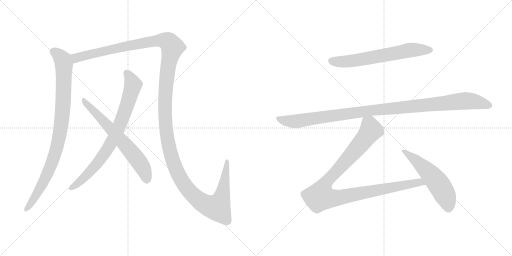
t = 0.00 s
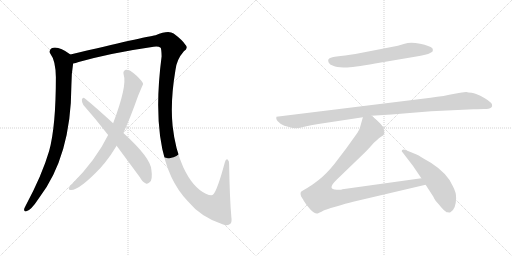
t = 1.77 s
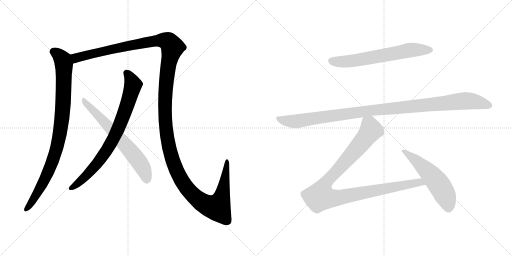
t = 3.54 s
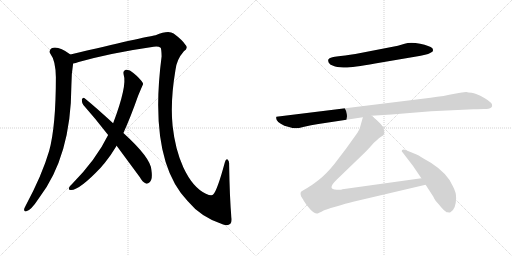
t = 5.31 s
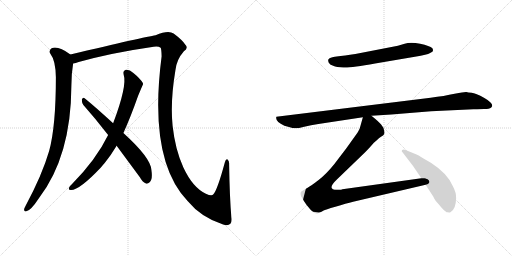
t = 7.08 s
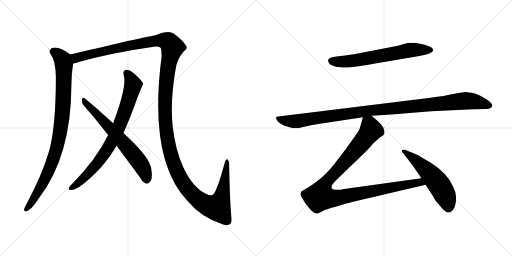
t = 8.85 s

The animated SVG that drew these frames (rendered in a browser with its animation timeline set to each time). Animation: 8 CSS @keyframes rules; one cycle of 8.85 s.

<svg version="1.1" viewBox="0 0 2048 1024" xmlns="http://www.w3.org/2000/svg">
  <g stroke="lightgray" stroke-dasharray="1,1" stroke-width="1" transform="scale(4, 4)">
    <line x1="0" y1="0" x2="256" y2="256"></line>
    <line x1="256" y1="0" x2="0" y2="256"></line>
    <line x1="128" y1="0" x2="128" y2="256"></line>
    <line x1="0" y1="128" x2="256" y2="128"></line>
    <line x1="256" y1="0" x2="512" y2="256"></line>
    <line x1="512" y1="0" x2="256" y2="256"></line>
    <line x1="384" y1="0" x2="384" y2="256"></line>
    <line x1="256" y1="128" x2="512" y2="128"></line>
  </g>
<g transform="scale(1, -1) translate(0, -850)">
   <style type="text/css">
    @keyframes keyframes0 {
      from {
       stroke: black;
       stroke-dashoffset: 934;
       stroke-width: 128;
       }
       75% {
       animation-timing-function: step-end;
       stroke: black;
       stroke-dashoffset: 0;
       stroke-width: 128;
       }
       to {
       stroke: black;
       stroke-width: 1024;
       }
       }
       #make-me-a-hanzi-animation-0 {
         animation: keyframes0 1.010091s both;
         animation-delay: 0.000000s;
         animation-timing-function: linear;
       }
    @keyframes keyframes1 {
      from {
       stroke: black;
       stroke-dashoffset: 1596;
       stroke-width: 128;
       }
       84% {
       animation-timing-function: step-end;
       stroke: black;
       stroke-dashoffset: 0;
       stroke-width: 128;
       }
       to {
       stroke: black;
       stroke-width: 1024;
       }
       }
       #make-me-a-hanzi-animation-1 {
         animation: keyframes1 1.548828s both;
         animation-delay: 1.010091s;
         animation-timing-function: linear;
       }
    @keyframes keyframes2 {
      from {
       stroke: black;
       stroke-dashoffset: 800;
       stroke-width: 128;
       }
       72% {
       animation-timing-function: step-end;
       stroke: black;
       stroke-dashoffset: 0;
       stroke-width: 128;
       }
       to {
       stroke: black;
       stroke-width: 1024;
       }
       }
       #make-me-a-hanzi-animation-2 {
         animation: keyframes2 0.901042s both;
         animation-delay: 2.558919s;
         animation-timing-function: linear;
       }
    @keyframes keyframes3 {
      from {
       stroke: black;
       stroke-dashoffset: 663;
       stroke-width: 128;
       }
       68% {
       animation-timing-function: step-end;
       stroke: black;
       stroke-dashoffset: 0;
       stroke-width: 128;
       }
       to {
       stroke: black;
       stroke-width: 1024;
       }
       }
       #make-me-a-hanzi-animation-3 {
         animation: keyframes3 0.789551s both;
         animation-delay: 3.459961s;
         animation-timing-function: linear;
       }
    @keyframes keyframes4 {
      from {
       stroke: black;
       stroke-dashoffset: 656;
       stroke-width: 128;
       }
       68% {
       animation-timing-function: step-end;
       stroke: black;
       stroke-dashoffset: 0;
       stroke-width: 128;
       }
       to {
       stroke: black;
       stroke-width: 1024;
       }
       }
       #make-me-a-hanzi-animation-4 {
         animation: keyframes4 0.783854s both;
         animation-delay: 4.249512s;
         animation-timing-function: linear;
       }
    @keyframes keyframes5 {
      from {
       stroke: black;
       stroke-dashoffset: 1109;
       stroke-width: 128;
       }
       78% {
       animation-timing-function: step-end;
       stroke: black;
       stroke-dashoffset: 0;
       stroke-width: 128;
       }
       to {
       stroke: black;
       stroke-width: 1024;
       }
       }
       #make-me-a-hanzi-animation-5 {
         animation: keyframes5 1.152507s both;
         animation-delay: 5.033366s;
         animation-timing-function: linear;
       }
    @keyframes keyframes6 {
      from {
       stroke: black;
       stroke-dashoffset: 1063;
       stroke-width: 128;
       }
       78% {
       animation-timing-function: step-end;
       stroke: black;
       stroke-dashoffset: 0;
       stroke-width: 128;
       }
       to {
       stroke: black;
       stroke-width: 1024;
       }
       }
       #make-me-a-hanzi-animation-6 {
         animation: keyframes6 1.115072s both;
         animation-delay: 6.185873s;
         animation-timing-function: linear;
       }
    @keyframes keyframes7 {
      from {
       stroke: black;
       stroke-dashoffset: 559;
       stroke-width: 128;
       }
       65% {
       animation-timing-function: step-end;
       stroke: black;
       stroke-dashoffset: 0;
       stroke-width: 128;
       }
       to {
       stroke: black;
       stroke-width: 1024;
       }
       }
       #make-me-a-hanzi-animation-7 {
         animation: keyframes7 0.704915s both;
         animation-delay: 7.300945s;
         animation-timing-function: linear;
       }
</style>
<path d="M 281.5 632.0 Q 232.5 668.0 206.5 657.0 Q 193.5 648.0 201.5 635.0 Q 222.5 608.0 223.5 541.0 Q 223.5 343.0 196.5 246.0 Q 168.5 150.0 102.5 27.0 Q 98.5 20.0 96.5 14.0 Q 95.5 2.0 105.5 5.0 Q 123.5 8.0 155.5 57.0 Q 284.5 225.0 285.5 507.0 Q 285.5 555.0 292.5 596.0 C 296.5 622.0 296.5 622.0 281.5 632.0 Z" fill="lightgray"></path> 
<path d="M 925.5 -19.0 Q 918.5 60.0 916.5 193.0 Q 917.5 206.0 910.5 212.0 Q 903.5 216.0 899.5 201.0 Q 869.5 90.0 853.5 73.0 Q 847.5 64.0 823.5 75.0 Q 771.5 99.0 733.5 180.0 Q 700.5 253.0 690.5 346.0 Q 680.5 443.0 701.5 568.0 Q 705.5 611.0 735.5 645.0 Q 754.5 658.0 741.5 671.0 Q 729.5 690.0 694.5 716.0 Q 673.5 731.0 622.5 709.0 Q 580.5 703.0 281.5 632.0 C 252.5 625.0 263.5 588.0 292.5 596.0 Q 302.5 597.0 314.5 602.0 Q 447.5 639.0 614.5 663.0 Q 633.5 666.0 642.5 659.0 Q 645.5 656.0 646.5 625.0 Q 592.5 210.0 750.5 46.0 Q 804.5 -20.0 892.5 -48.0 Q 911.5 -55.0 921.5 -45.0 Q 928.5 -38.0 925.5 -19.0 Z" fill="lightgray"></path> 
<path d="M 493.5 318.0 Q 521.5 379.0 552.5 467.0 Q 571.5 512.0 572.5 514.0 Q 571.5 517.0 571.5 518.0 Q 559.5 537.0 533.5 558.0 Q 517.5 573.0 503.5 571.0 Q 490.5 567.0 494.5 552.0 Q 509.5 507.0 452.5 357.0 L 432.5 310.0 Q 384.5 211.0 285.5 111.0 Q 279.5 107.0 276.5 100.0 Q 272.5 90.0 282.5 90.0 Q 315.5 87.0 403.5 180.0 Q 410.5 189.0 419.5 199.0 Q 444.5 230.0 466.5 267.0 L 493.5 318.0 Z" fill="lightgray"></path> 
<path d="M 466.5 267.0 L 559.5 141.0 Q 569.5 122.0 583.5 116.0 Q 590.5 113.0 598.5 121.0 Q 611.5 131.0 605.5 171.0 Q 602.5 219.0 493.5 318.0 L 452.5 357.0 Q 380.5 423.0 338.5 457.0 Q 331.5 463.0 327.5 452.0 Q 326.5 440.0 333.5 430.0 Q 381.5 376.0 432.5 310.0 L 466.5 267.0 Z" fill="lightgray"></path> 
<path d="M 1500.5 596.0 L 1659.5 623.0 Q 1711.5 632.0 1718.5 637.0 L 1729.5 643.0 Q 1734.5 648.0 1729.5 657.0 Q 1719.5 667.0 1680.5 675.0 Q 1641.5 683.0 1618.5 675.0 L 1591.5 667.0 L 1421.5 634.0 Q 1377.5 627.0 1346.5 624.0 Q 1316.5 620.0 1313.5 612.0 Q 1311.5 609.0 1314.5 600.0 Q 1318.5 591.0 1332.5 587.0 Q 1346.5 581.0 1373.5 580.0 Q 1401.5 578.0 1500.5 596.0 Z" fill="lightgray"></path> 
<path d="M 1722.5 459.0 L 1105.5 383.0 Q 1099.5 365.0 1137.5 347.0 L 1159.5 341.0 Q 1180.5 333.0 1212.5 342.0 Q 1245.5 350.0 1273.5 354.0 L 1451.5 381.0 L 1485.5 387.0 L 1565.5 392.0 L 1724.5 405.0 L 1893.5 413.0 Q 1940.5 415.0 1943.5 414.0 Q 1962.5 413.0 1968.5 425.0 Q 1972.5 438.0 1937.5 458.0 Q 1902.5 478.0 1886.5 479.0 Q 1871.5 480.0 1865.5 482.0 Q 1859.5 483.0 1818.5 475.0 Q 1777.5 466.0 1722.5 459.0 Z" fill="lightgray"></path> 
<path d="M 1451.5 381.0 L 1442.5 349.0 Q 1439.5 333.0 1430.5 320.0 L 1385.5 257.0 L 1337.5 194.0 Q 1305.5 154.0 1274.5 130.0 Q 1243.5 106.0 1230.5 99.0 Q 1217.5 92.0 1208.5 86.0 Q 1197.5 82.0 1205.5 62.0 Q 1207.5 61.0 1215.5 46.0 Q 1224.5 31.0 1241.5 12.0 Q 1259.5 -7.0 1270.5 -4.0 Q 1289.5 4.0 1294.5 8.0 Q 1300.5 11.0 1341.5 23.0 Q 1385.5 37.0 1412.5 43.0 L 1702.5 111.0 C 1731.5 118.0 1715.5 141.0 1685.5 137.0 L 1369.5 93.0 Q 1364.5 91.0 1359.5 91.0 L 1347.5 91.0 Q 1304.5 91.0 1347.5 132.0 L 1460.5 241.0 Q 1477.5 258.0 1495.5 279.0 Q 1518.5 300.0 1525.5 304.0 Q 1533.5 308.0 1535.5 312.0 Q 1538.5 315.0 1536.5 328.0 Q 1534.5 340.0 1524.5 352.0 Q 1515.5 363.0 1485.5 387.0 C 1462.5 406.0 1459.5 409.0 1451.5 381.0 Z" fill="lightgray"></path> 
<path d="M 1702.5 111.0 L 1733.5 63.0 Q 1738.5 50.0 1756.5 31.0 Q 1771.5 12.0 1777.5 8.0 L 1786.5 1.0 L 1792.5 1.0 Q 1796.5 -1.0 1801.5 1.0 Q 1823.5 12.0 1824.5 57.0 Q 1825.5 79.0 1811.5 105.0 Q 1790.5 156.0 1723.5 199.0 Q 1684.5 221.0 1676.5 227.0 Q 1668.5 232.0 1651.5 238.0 L 1624.5 249.0 Q 1614.5 254.0 1608.5 250.0 Q 1603.5 245.0 1611.5 239.0 L 1651.5 187.0 L 1685.5 137.0 L 1702.5 111.0 Z" fill="lightgray"></path> 
      <clipPath id="make-me-a-hanzi-clip-0">
      <path d="M 281.5 632.0 Q 232.5 668.0 206.5 657.0 Q 193.5 648.0 201.5 635.0 Q 222.5 608.0 223.5 541.0 Q 223.5 343.0 196.5 246.0 Q 168.5 150.0 102.5 27.0 Q 98.5 20.0 96.5 14.0 Q 95.5 2.0 105.5 5.0 Q 123.5 8.0 155.5 57.0 Q 284.5 225.0 285.5 507.0 Q 285.5 555.0 292.5 596.0 C 296.5 622.0 296.5 622.0 281.5 632.0 Z" fill="lightgray"></path>
      </clipPath>
      <path clip-path="url(#make-me-a-hanzi-clip-0)" d="M 213.5 644.0 L 243.5 620.0 L 255.5 593.0 L 252.5 427.0 L 239.5 313.0 L 217.5 225.0 L 191.5 158.0 L 137.5 56.0 L 106.5 15.0 " fill="none" id="make-me-a-hanzi-animation-0" stroke-dasharray="806 1612" stroke-linecap="round"></path>

      <clipPath id="make-me-a-hanzi-clip-1">
      <path d="M 925.5 -19.0 Q 918.5 60.0 916.5 193.0 Q 917.5 206.0 910.5 212.0 Q 903.5 216.0 899.5 201.0 Q 869.5 90.0 853.5 73.0 Q 847.5 64.0 823.5 75.0 Q 771.5 99.0 733.5 180.0 Q 700.5 253.0 690.5 346.0 Q 680.5 443.0 701.5 568.0 Q 705.5 611.0 735.5 645.0 Q 754.5 658.0 741.5 671.0 Q 729.5 690.0 694.5 716.0 Q 673.5 731.0 622.5 709.0 Q 580.5 703.0 281.5 632.0 C 252.5 625.0 263.5 588.0 292.5 596.0 Q 302.5 597.0 314.5 602.0 Q 447.5 639.0 614.5 663.0 Q 633.5 666.0 642.5 659.0 Q 645.5 656.0 646.5 625.0 Q 592.5 210.0 750.5 46.0 Q 804.5 -20.0 892.5 -48.0 Q 911.5 -55.0 921.5 -45.0 Q 928.5 -38.0 925.5 -19.0 Z" fill="lightgray"></path>
      </clipPath>
      <path clip-path="url(#make-me-a-hanzi-clip-1)" d="M 296.5 604.0 L 304.5 619.0 L 418.5 648.0 L 641.5 689.0 L 673.5 683.0 L 689.5 661.0 L 672.5 588.0 L 661.5 486.0 L 661.5 358.0 L 675.5 263.0 L 715.5 148.0 L 754.5 89.0 L 790.5 53.0 L 836.5 26.0 L 868.5 21.0 L 891.5 80.0 L 907.5 204.0 " fill="none" id="make-me-a-hanzi-animation-1" stroke-dasharray="1468 2936" stroke-linecap="round"></path>

      <clipPath id="make-me-a-hanzi-clip-2">
      <path d="M 493.5 318.0 Q 521.5 379.0 552.5 467.0 Q 571.5 512.0 572.5 514.0 Q 571.5 517.0 571.5 518.0 Q 559.5 537.0 533.5 558.0 Q 517.5 573.0 503.5 571.0 Q 490.5 567.0 494.5 552.0 Q 509.5 507.0 452.5 357.0 L 432.5 310.0 Q 384.5 211.0 285.5 111.0 Q 279.5 107.0 276.5 100.0 Q 272.5 90.0 282.5 90.0 Q 315.5 87.0 403.5 180.0 Q 410.5 189.0 419.5 199.0 Q 444.5 230.0 466.5 267.0 L 493.5 318.0 Z" fill="lightgray"></path>
      </clipPath>
      <path clip-path="url(#make-me-a-hanzi-clip-2)" d="M 506.5 558.0 L 524.5 531.0 L 531.5 508.0 L 501.5 410.0 L 461.5 311.0 L 435.5 262.0 L 380.5 185.0 L 325.5 129.0 L 285.5 99.0 " fill="none" id="make-me-a-hanzi-animation-2" stroke-dasharray="672 1344" stroke-linecap="round"></path>

      <clipPath id="make-me-a-hanzi-clip-3">
      <path d="M 466.5 267.0 L 559.5 141.0 Q 569.5 122.0 583.5 116.0 Q 590.5 113.0 598.5 121.0 Q 611.5 131.0 605.5 171.0 Q 602.5 219.0 493.5 318.0 L 452.5 357.0 Q 380.5 423.0 338.5 457.0 Q 331.5 463.0 327.5 452.0 Q 326.5 440.0 333.5 430.0 Q 381.5 376.0 432.5 310.0 L 466.5 267.0 Z" fill="lightgray"></path>
      </clipPath>
      <path clip-path="url(#make-me-a-hanzi-clip-3)" d="M 336.5 447.0 L 535.5 230.0 L 573.5 175.0 L 586.5 131.0 " fill="none" id="make-me-a-hanzi-animation-3" stroke-dasharray="535 1070" stroke-linecap="round"></path>

      <clipPath id="make-me-a-hanzi-clip-4">
      <path d="M 1500.5 596.0 L 1659.5 623.0 Q 1711.5 632.0 1718.5 637.0 L 1729.5 643.0 Q 1734.5 648.0 1729.5 657.0 Q 1719.5 667.0 1680.5 675.0 Q 1641.5 683.0 1618.5 675.0 L 1591.5 667.0 L 1421.5 634.0 Q 1377.5 627.0 1346.5 624.0 Q 1316.5 620.0 1313.5 612.0 Q 1311.5 609.0 1314.5 600.0 Q 1318.5 591.0 1332.5 587.0 Q 1346.5 581.0 1373.5 580.0 Q 1401.5 578.0 1500.5 596.0 Z" fill="lightgray"></path>
      </clipPath>
      <path clip-path="url(#make-me-a-hanzi-clip-4)" d="M 1323.5 607.0 L 1384.5 604.0 L 1640.5 650.0 L 1719.5 650.0 " fill="none" id="make-me-a-hanzi-animation-4" stroke-dasharray="528 1056" stroke-linecap="round"></path>

      <clipPath id="make-me-a-hanzi-clip-5">
      <path d="M 1722.5 459.0 L 1105.5 383.0 Q 1099.5 365.0 1137.5 347.0 L 1159.5 341.0 Q 1180.5 333.0 1212.5 342.0 Q 1245.5 350.0 1273.5 354.0 L 1451.5 381.0 L 1485.5 387.0 L 1565.5 392.0 L 1724.5 405.0 L 1893.5 413.0 Q 1940.5 415.0 1943.5 414.0 Q 1962.5 413.0 1968.5 425.0 Q 1972.5 438.0 1937.5 458.0 Q 1902.5 478.0 1886.5 479.0 Q 1871.5 480.0 1865.5 482.0 Q 1859.5 483.0 1818.5 475.0 Q 1777.5 466.0 1722.5 459.0 Z" fill="lightgray"></path>
      </clipPath>
      <path clip-path="url(#make-me-a-hanzi-clip-5)" d="M 1114.5 378.0 L 1137.5 367.0 L 1187.5 365.0 L 1495.5 410.0 L 1862.5 447.0 L 1957.5 428.0 " fill="none" id="make-me-a-hanzi-animation-5" stroke-dasharray="981 1962" stroke-linecap="round"></path>

      <clipPath id="make-me-a-hanzi-clip-6">
      <path d="M 1451.5 381.0 L 1442.5 349.0 Q 1439.5 333.0 1430.5 320.0 L 1385.5 257.0 L 1337.5 194.0 Q 1305.5 154.0 1274.5 130.0 Q 1243.5 106.0 1230.5 99.0 Q 1217.5 92.0 1208.5 86.0 Q 1197.5 82.0 1205.5 62.0 Q 1207.5 61.0 1215.5 46.0 Q 1224.5 31.0 1241.5 12.0 Q 1259.5 -7.0 1270.5 -4.0 Q 1289.5 4.0 1294.5 8.0 Q 1300.5 11.0 1341.5 23.0 Q 1385.5 37.0 1412.5 43.0 L 1702.5 111.0 C 1731.5 118.0 1715.5 141.0 1685.5 137.0 L 1369.5 93.0 Q 1364.5 91.0 1359.5 91.0 L 1347.5 91.0 Q 1304.5 91.0 1347.5 132.0 L 1460.5 241.0 Q 1477.5 258.0 1495.5 279.0 Q 1518.5 300.0 1525.5 304.0 Q 1533.5 308.0 1535.5 312.0 Q 1538.5 315.0 1536.5 328.0 Q 1534.5 340.0 1524.5 352.0 Q 1515.5 363.0 1485.5 387.0 C 1462.5 406.0 1459.5 409.0 1451.5 381.0 Z" fill="lightgray"></path>
      </clipPath>
      <path clip-path="url(#make-me-a-hanzi-clip-6)" d="M 1458.5 373.0 L 1479.5 344.0 L 1483.5 329.0 L 1475.5 315.0 L 1306.5 124.0 L 1289.5 95.0 L 1281.5 64.0 L 1340.5 57.0 L 1676.5 120.0 L 1693.5 114.0 " fill="none" id="make-me-a-hanzi-animation-6" stroke-dasharray="935 1870" stroke-linecap="round"></path>

      <clipPath id="make-me-a-hanzi-clip-7">
      <path d="M 1702.5 111.0 L 1733.5 63.0 Q 1738.5 50.0 1756.5 31.0 Q 1771.5 12.0 1777.5 8.0 L 1786.5 1.0 L 1792.5 1.0 Q 1796.5 -1.0 1801.5 1.0 Q 1823.5 12.0 1824.5 57.0 Q 1825.5 79.0 1811.5 105.0 Q 1790.5 156.0 1723.5 199.0 Q 1684.5 221.0 1676.5 227.0 Q 1668.5 232.0 1651.5 238.0 L 1624.5 249.0 Q 1614.5 254.0 1608.5 250.0 Q 1603.5 245.0 1611.5 239.0 L 1651.5 187.0 L 1685.5 137.0 L 1702.5 111.0 Z" fill="lightgray"></path>
      </clipPath>
      <path clip-path="url(#make-me-a-hanzi-clip-7)" d="M 1613.5 245.0 L 1685.5 189.0 L 1753.5 115.0 L 1788.5 50.0 L 1794.5 24.0 L 1789.5 14.0 " fill="none" id="make-me-a-hanzi-animation-7" stroke-dasharray="431 862" stroke-linecap="round"></path>

</g>
</svg>
